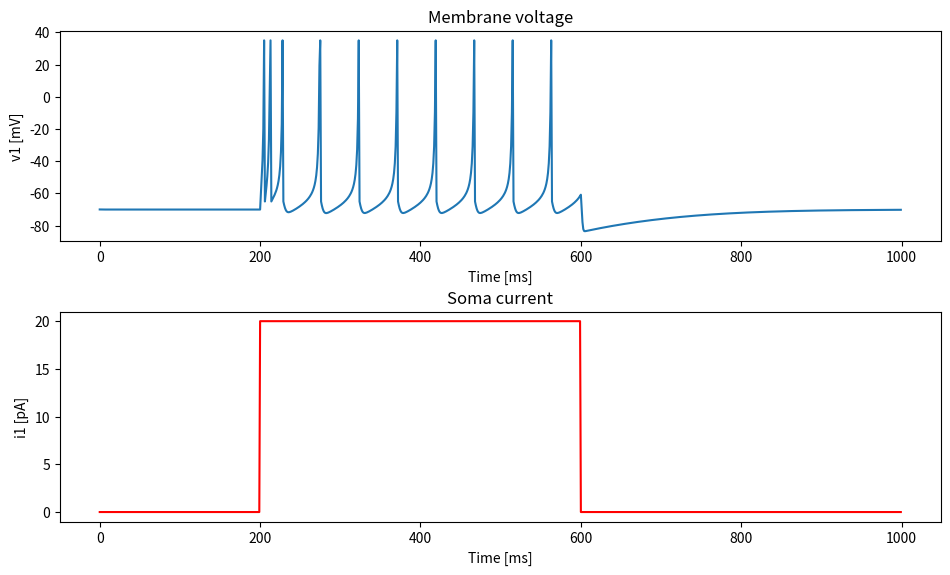

This chart was generated by the following Python code:
from typing import Tuple

import numpy as np
import matplotlib.pyplot as plt


def soma(vx: float, ux: float, ix: float, dtx: float) -> tuple:
    """Excitatory neuron"""
    # Model parameters
    dt = 0.5
    a = 0.02
    b = 0.2
    c = -65  # mV
    d = 8

    # Copy values
    v = vx
    u = ux
    i = ix

    if v < 35:
        dv = 0.04 * v**2 + 5 * v + 140 - u
        vv = v + (dv + i) * dt

        # Accelerate computation
        if vv > 20:
            vv = 35

        du = a * (b * v - u)
        uu = u + dt * du
    else:
        v = 35
        vv = c
        uu = u + d

    return vv, uu, i


def simulation(
    simulation_time: int, dt: float, i1: np.ndarray, v1: np.ndarray, u1: np.ndarray
) -> None:
    """Simulate Izhikevich neuron model"""
    for t in range(simulation_time - 1):
        # Input signals
        if t < 200 / dt:
            i1[t] = 0
        elif t < 600 / dt:
            i1[t] = 20  # pA
        else:
            i1[t] = 0

        # Network architecture
        state_b = soma(v1[t], u1[t], i1[t], dt)
        v1[t + 1] = state_b[0]
        u1[t + 1] = state_b[1]
    return


def plot_simulation(potential: np.ndarray, current: np.ndarray, time: int) -> None:
    time_x = np.arange(0, time)

    fig, (ax1, ax2) = plt.subplots(2, 1)
    fig.set_size_inches(9.5, 5.5, forward=True)
    fig.tight_layout(h_pad=3)

    ax1.plot(time_x, potential)
    ax1.set_title("Membrane voltage")
    ax1.set_xlabel("Time [ms]")
    ax1.set_ylabel("v1 [mV]")

    ax2.plot(time_x, current, color="red")
    ax2.set_title("Soma current")
    ax2.set_xlabel("Time [ms]")
    ax2.set_ylabel("i1 [pA]")

    fig.savefig("izhikevich_neuron_model.png")
    plt.show()
    return


def main() -> None:
    # Simulation settings
    dt = 1  # ms
    time = 1000  # units
    simulation_time = int(np.ceil(time / dt))

    # Allocate mem
    i1 = np.zeros((simulation_time,))
    v1 = np.zeros((simulation_time,))
    u1 = np.zeros((simulation_time,))

    # Electric potential
    v1[0] = -70 + np.random.rand(1) / 10
    # Steady state
    u1[0] = -14

    simulation(simulation_time, dt, i1, v1, u1)
    plot_simulation(v1, i1, simulation_time)
    return


if __name__ == "__main__":
    main()
